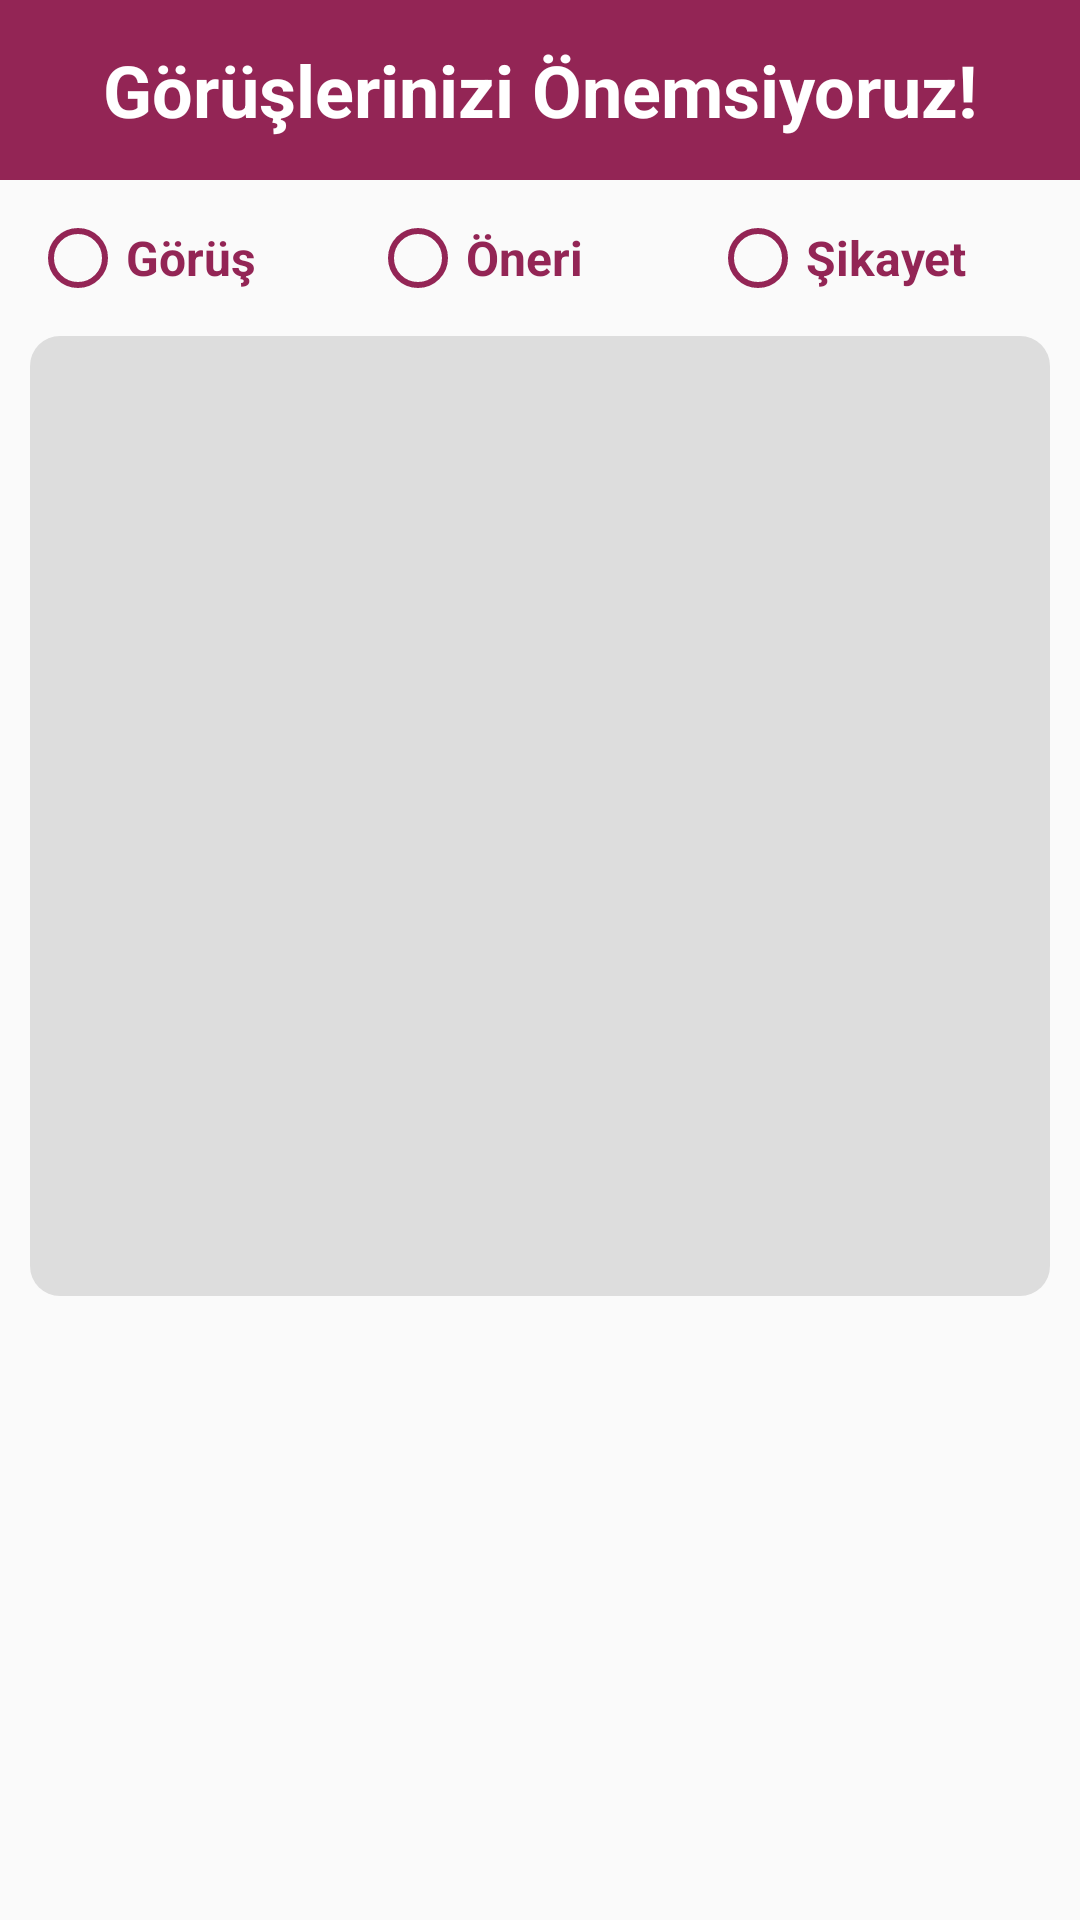

This screen was rendered from an Android layout file. Write that file and the resources it references.
<!-- AndroidManifest.xml: application theme AppTheme -->
<!-- res/layout/dialog_reports.xml -->
<?xml version="1.0" encoding="utf-8"?>
<LinearLayout xmlns:android="http://schemas.android.com/apk/res/android"
    android:layout_width="350dp"
    android:layout_height="450dp"
    android:layout_gravity="center"
    android:orientation="vertical">

    <TextView
        android:id="@+id/textView"
        android:layout_width="match_parent"
        android:layout_height="60dp"
        android:background="@color/colorBackground_app"
        android:gravity="center"
        android:text="Görüşlerinizi Önemsiyoruz!"
        android:textColor="#FFFFFF"
        android:textSize="24sp"
        android:textStyle="bold" />

    <RadioGroup
        android:id="@+id/radioGroup_report"
        android:layout_width="match_parent"
        android:layout_height="wrap_content"
        android:layout_marginStart="10dp"
        android:layout_marginTop="10dp"
        android:layout_marginEnd="10dp"
        android:orientation="horizontal">

        <RadioButton
            android:id="@+id/radioButton_opinion"
            android:layout_width="match_parent"
            android:layout_height="wrap_content"
            android:layout_weight="1"
            android:buttonTint="@color/colorBackground_app"
            android:text="Görüş"
            android:textColor="@color/colorBackground_app"
            android:textSize="16sp"
            android:textStyle="bold" />

        <RadioButton
            android:id="@+id/radioButton_suggestion"
            android:layout_width="match_parent"
            android:layout_height="wrap_content"
            android:layout_weight="1"
            android:buttonTint="@color/colorBackground_app"
            android:text="Öneri"
            android:textColor="@color/colorBackground_app"
            android:textSize="16sp"
            android:textStyle="bold" />

        <RadioButton
            android:id="@+id/radioButton_complaint"
            android:layout_width="match_parent"
            android:layout_height="wrap_content"
            android:layout_weight="1"
            android:buttonTint="@color/colorBackground_app"
            android:text="Şikayet"
            android:textColor="@color/colorBackground_app"
            android:textSize="16sp"
            android:textStyle="bold" />
    </RadioGroup>

    <EditText
        android:id="@+id/editText_customerIdea"
        android:layout_width="match_parent"
        android:layout_height="320dp"
        android:layout_marginStart="10dp"
        android:layout_marginTop="10dp"
        android:layout_marginEnd="10dp"
        android:layout_marginBottom="10dp"
        android:background="@drawable/rounded_edittext"
        android:ems="10"
        android:focusable="true"
        android:gravity="start|top"
        android:inputType="textMultiLine|textCapSentences"
        android:paddingStart="5dp"
        android:paddingTop="3dp"
        android:paddingEnd="5dp"
        android:paddingRight="3dp" />
</LinearLayout>
<!-- resources referenced by this layout -->
<resources>
  <color name="colorBackground_app">#932555</color>
  <!-- drawable rounded_edittext (drawable) -->
  <?xml version="1.0" encoding="utf-8"?>
  <selector xmlns:android="http://schemas.android.com/apk/res/android">
      <item>
          <shape
              android:shape="rectangle">
              <corners
                  android:bottomLeftRadius="10dp"
                  android:topLeftRadius="10dp"
                  android:topRightRadius="10dp"
                  android:bottomRightRadius="10dp"
                  android:radius="10dp"/>
              <solid
                  android:color="#DDDDDD"/>
          </shape>
      </item>
  </selector>
  <style name="AppTheme" parent="Theme.AppCompat.Light.NoActionBar">
          
          <item name="colorPrimary">@color/colorPrimary</item>
          <item name="colorPrimaryDark">@color/colorPrimaryDark</item>
          <item name="colorAccent">@color/colorAccent</item>
          <item name="textAllCaps">false</item>
      </style>
  <color name="colorPrimary">#932555</color>
  <color name="colorPrimaryDark">#932555</color>
  <color name="colorAccent">#555555</color>
</resources>
